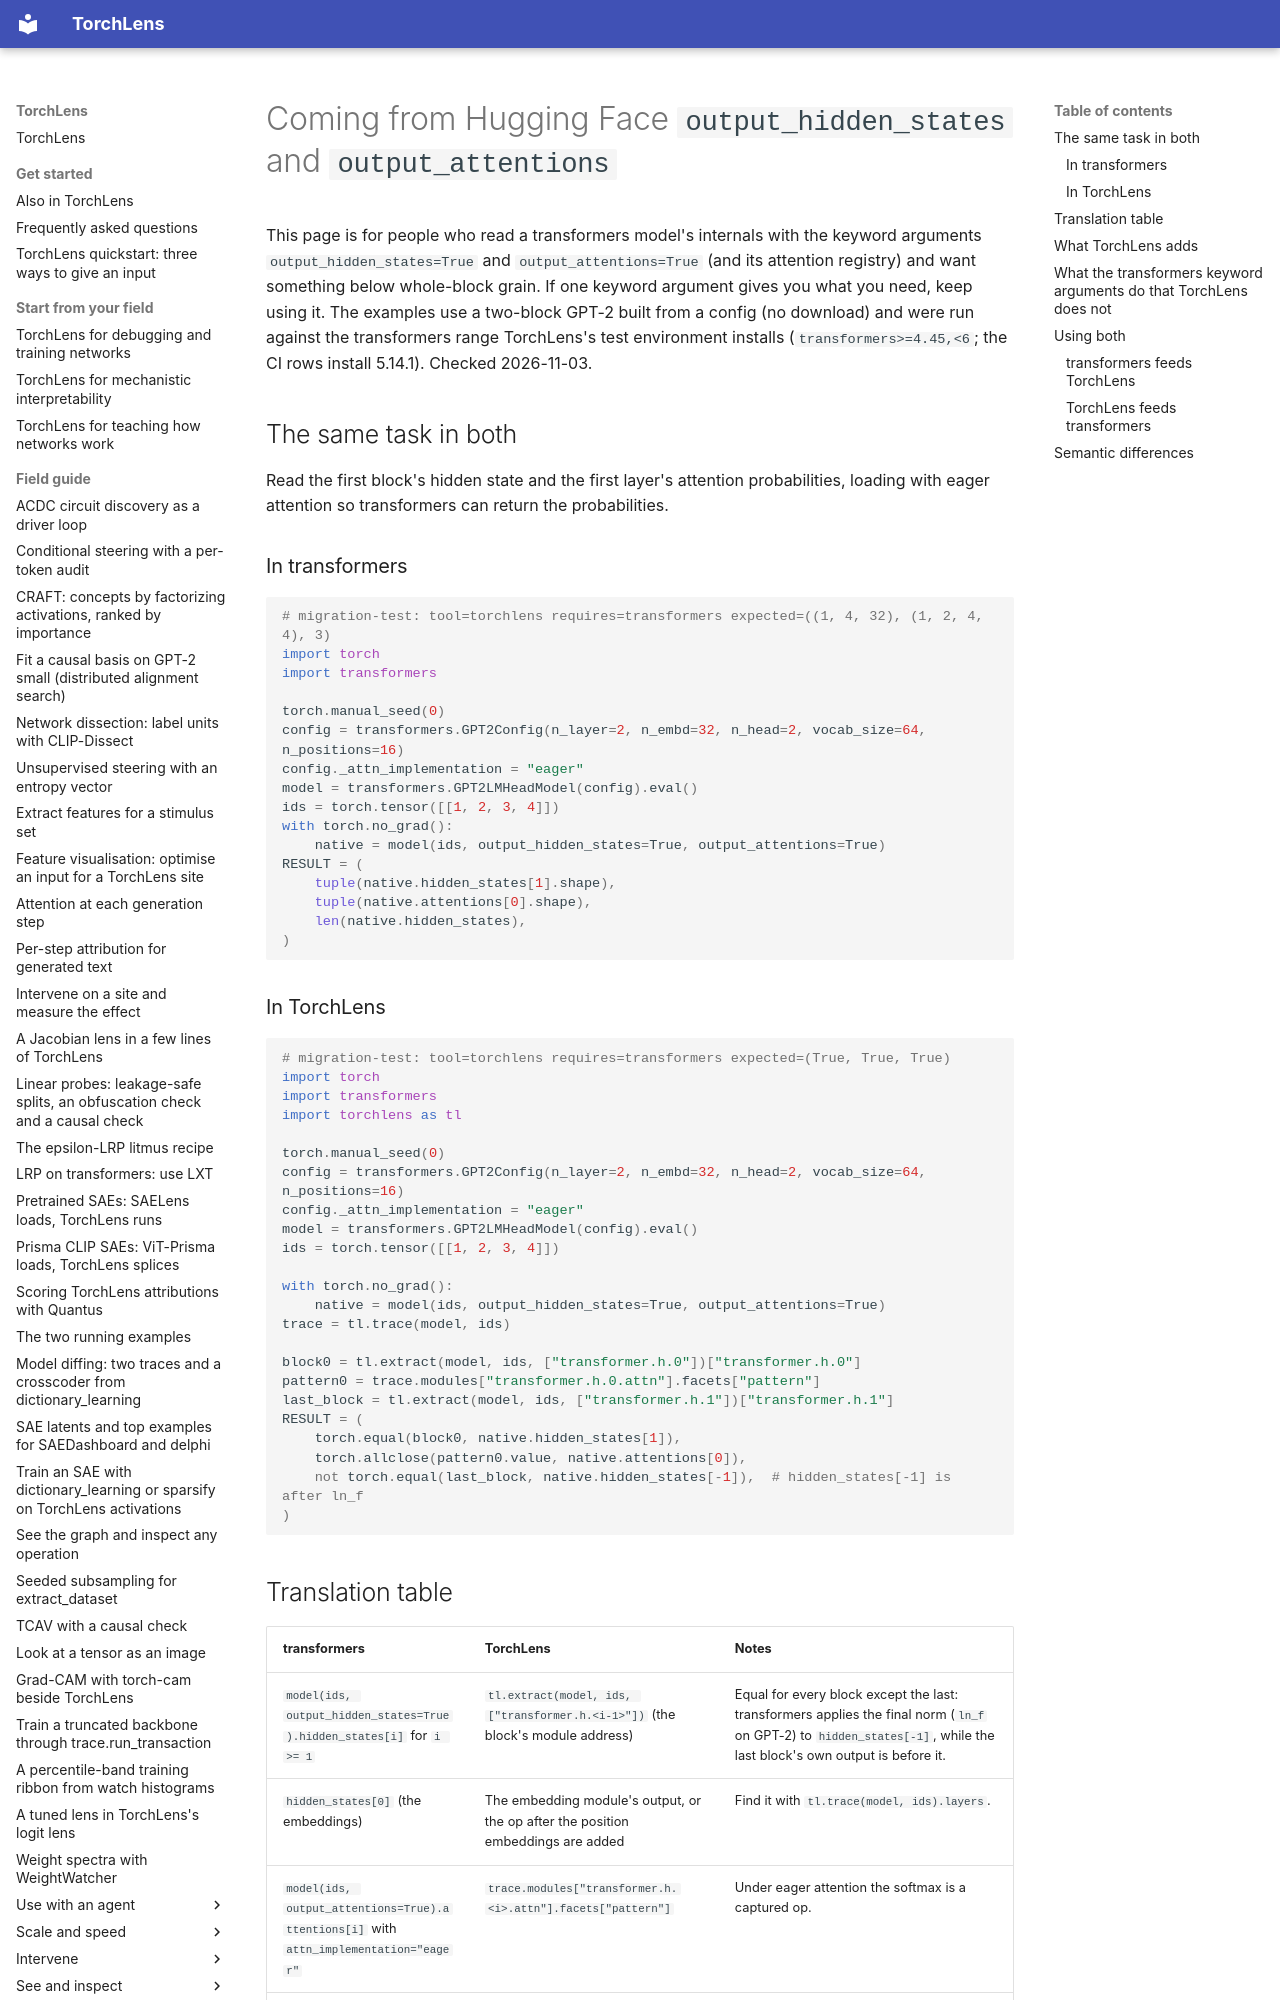

repository: johnmarktaylor91/torchlens · page: migration/from_hf_kwargs/index.html · generator: mkdocs

# Coming from Hugging Face `output_hidden_states` and `output_attentions`

This page is for people who read a transformers model's internals with the keyword arguments
`output_hidden_states=True` and `output_attentions=True` (and its attention registry) and want
something below whole-block grain. If one keyword argument gives you what you need, keep using
it. The examples use a two-block GPT-2 built from a config (no download) and were run against
the transformers range TorchLens's test environment installs (`transformers>=4.45,<6`; the
CI rows install 5.14.1). Checked 2026-11-03.

## The same task in both

Read the first block's hidden state and the first layer's attention probabilities, loading with
eager attention so transformers can return the probabilities.

### In transformers

```python
# migration-test: tool=torchlens requires=transformers expected=((1, 4, 32), (1, 2, 4, 4), 3)
import torch
import transformers

torch.manual_seed(0)
config = transformers.GPT2Config(n_layer=2, n_embd=32, n_head=2, vocab_size=64, n_positions=16)
config._attn_implementation = "eager"
model = transformers.GPT2LMHeadModel(config).eval()
ids = torch.tensor([[1, 2, 3, 4]])
with torch.no_grad():
    native = model(ids, output_hidden_states=True, output_attentions=True)
RESULT = (
    tuple(native.hidden_states[1].shape),
    tuple(native.attentions[0].shape),
    len(native.hidden_states),
)
```

### In TorchLens

```python
# migration-test: tool=torchlens requires=transformers expected=(True, True, True)
import torch
import transformers
import torchlens as tl

torch.manual_seed(0)
config = transformers.GPT2Config(n_layer=2, n_embd=32, n_head=2, vocab_size=64, n_positions=16)
config._attn_implementation = "eager"
model = transformers.GPT2LMHeadModel(config).eval()
ids = torch.tensor([[1, 2, 3, 4]])

with torch.no_grad():
    native = model(ids, output_hidden_states=True, output_attentions=True)
trace = tl.trace(model, ids)

block0 = tl.extract(model, ids, ["transformer.h.0"])["transformer.h.0"]
pattern0 = trace.modules["transformer.h.0.attn"].facets["pattern"]
last_block = tl.extract(model, ids, ["transformer.h.1"])["transformer.h.1"]
RESULT = (
    torch.equal(block0, native.hidden_states[1]),
    torch.allclose(pattern0.value, native.attentions[0]),
    not torch.equal(last_block, native.hidden_states[-1]),  # hidden_states[-1] is after ln_f
)
```
